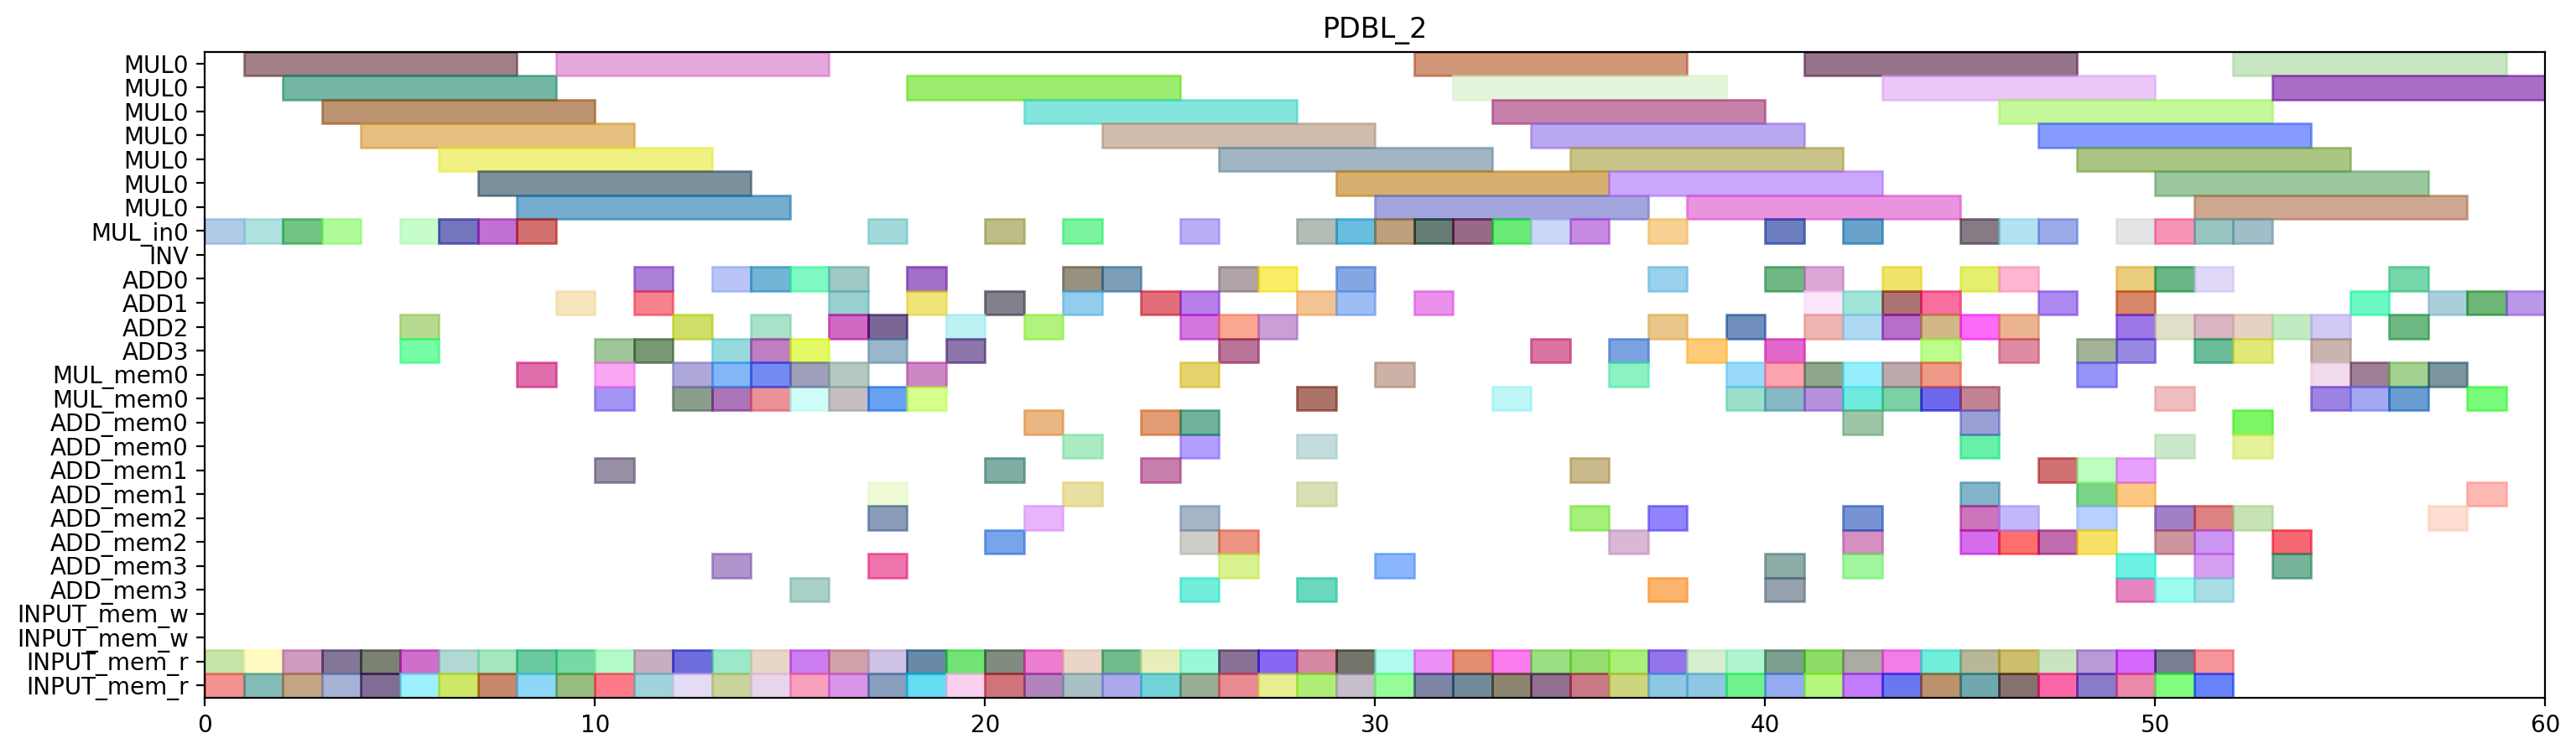

This figure's Python source:
from pyschedule import Scenario, solvers, plotters, alt


def solve():
	horizon = 142
	S = Scenario("PDBL_2", horizon=horizon)

	# resource
	MUL = S.Resources('MUL', num=1, size=7)
	MUL_in = S.Resources('MUL_in', num=1)
	INV = S.Resource('INV')
	ADD = S.Resources('ADD', num=4, periods=range(1, horizon))
	MUL_mem = S.Resources('MUL_mem', num=1, size=2)
	ADD_mem = S.Resources('ADD_mem', num=4, size=2)
	INPUT_mem_w = S.Resource('INPUT_mem_w', size=2)
	INPUT_mem_r = S.Resource('INPUT_mem_r', size=2)

	# result of previous scheduling
	t5_t1_t0_in = S.Task('t5_t1_t0_in', length=1, delay_cost=1)
	S += t5_t1_t0_in >= 0
	t5_t1_t0_in += MUL_in[0]

	t5_t1_t0_mem0 = S.Task('t5_t1_t0_mem0', length=1, delay_cost=1)
	S += t5_t1_t0_mem0 >= 0
	t5_t1_t0_mem0 += INPUT_mem_r

	t5_t1_t0_mem1 = S.Task('t5_t1_t0_mem1', length=1, delay_cost=1)
	S += t5_t1_t0_mem1 >= 0
	t5_t1_t0_mem1 += INPUT_mem_r

	t5_t0_t1_in = S.Task('t5_t0_t1_in', length=1, delay_cost=1)
	S += t5_t0_t1_in >= 1
	t5_t0_t1_in += MUL_in[0]

	t5_t0_t1_mem0 = S.Task('t5_t0_t1_mem0', length=1, delay_cost=1)
	S += t5_t0_t1_mem0 >= 1
	t5_t0_t1_mem0 += INPUT_mem_r

	t5_t0_t1_mem1 = S.Task('t5_t0_t1_mem1', length=1, delay_cost=1)
	S += t5_t0_t1_mem1 >= 1
	t5_t0_t1_mem1 += INPUT_mem_r

	t5_t1_t0 = S.Task('t5_t1_t0', length=7, delay_cost=1)
	S += t5_t1_t0 >= 1
	t5_t1_t0 += MUL[0]

	t1_t3_t0_in = S.Task('t1_t3_t0_in', length=1, delay_cost=1)
	S += t1_t3_t0_in >= 2
	t1_t3_t0_in += MUL_in[0]

	t1_t3_t0_mem0 = S.Task('t1_t3_t0_mem0', length=1, delay_cost=1)
	S += t1_t3_t0_mem0 >= 2
	t1_t3_t0_mem0 += INPUT_mem_r

	t1_t3_t0_mem1 = S.Task('t1_t3_t0_mem1', length=1, delay_cost=1)
	S += t1_t3_t0_mem1 >= 2
	t1_t3_t0_mem1 += INPUT_mem_r

	t5_t0_t1 = S.Task('t5_t0_t1', length=7, delay_cost=1)
	S += t5_t0_t1 >= 2
	t5_t0_t1 += MUL[0]

	t0_t3_t1_in = S.Task('t0_t3_t1_in', length=1, delay_cost=1)
	S += t0_t3_t1_in >= 3
	t0_t3_t1_in += MUL_in[0]

	t0_t3_t1_mem0 = S.Task('t0_t3_t1_mem0', length=1, delay_cost=1)
	S += t0_t3_t1_mem0 >= 3
	t0_t3_t1_mem0 += INPUT_mem_r

	t0_t3_t1_mem1 = S.Task('t0_t3_t1_mem1', length=1, delay_cost=1)
	S += t0_t3_t1_mem1 >= 3
	t0_t3_t1_mem1 += INPUT_mem_r

	t1_t3_t0 = S.Task('t1_t3_t0', length=7, delay_cost=1)
	S += t1_t3_t0 >= 3
	t1_t3_t0 += MUL[0]

	t0_a1__y1_0_mem0 = S.Task('t0_a1__y1_0_mem0', length=1, delay_cost=1)
	S += t0_a1__y1_0_mem0 >= 4
	t0_a1__y1_0_mem0 += INPUT_mem_r

	t0_t3_t1 = S.Task('t0_t3_t1', length=7, delay_cost=1)
	S += t0_t3_t1 >= 4
	t0_t3_t1 += MUL[0]

	t1_a1__y1_0_mem0 = S.Task('t1_a1__y1_0_mem0', length=1, delay_cost=1)
	S += t1_a1__y1_0_mem0 >= 4
	t1_a1__y1_0_mem0 += INPUT_mem_r

	t0_a1__y1_0 = S.Task('t0_a1__y1_0', length=1, delay_cost=1)
	S += t0_a1__y1_0 >= 5
	t0_a1__y1_0 += ADD[3]

	t0_t3_t0_in = S.Task('t0_t3_t0_in', length=1, delay_cost=1)
	S += t0_t3_t0_in >= 5
	t0_t3_t0_in += MUL_in[0]

	t0_t3_t0_mem0 = S.Task('t0_t3_t0_mem0', length=1, delay_cost=1)
	S += t0_t3_t0_mem0 >= 5
	t0_t3_t0_mem0 += INPUT_mem_r

	t0_t3_t0_mem1 = S.Task('t0_t3_t0_mem1', length=1, delay_cost=1)
	S += t0_t3_t0_mem1 >= 5
	t0_t3_t0_mem1 += INPUT_mem_r

	t1_a1__y1_0 = S.Task('t1_a1__y1_0', length=1, delay_cost=1)
	S += t1_a1__y1_0 >= 5
	t1_a1__y1_0 += ADD[2]

	t0_t3_t0 = S.Task('t0_t3_t0', length=7, delay_cost=1)
	S += t0_t3_t0 >= 6
	t0_t3_t0 += MUL[0]

	t5_t1_t1_in = S.Task('t5_t1_t1_in', length=1, delay_cost=1)
	S += t5_t1_t1_in >= 6
	t5_t1_t1_in += MUL_in[0]

	t5_t1_t1_mem0 = S.Task('t5_t1_t1_mem0', length=1, delay_cost=1)
	S += t5_t1_t1_mem0 >= 6
	t5_t1_t1_mem0 += INPUT_mem_r

	t5_t1_t1_mem1 = S.Task('t5_t1_t1_mem1', length=1, delay_cost=1)
	S += t5_t1_t1_mem1 >= 6
	t5_t1_t1_mem1 += INPUT_mem_r

	t1_t3_t1_in = S.Task('t1_t3_t1_in', length=1, delay_cost=1)
	S += t1_t3_t1_in >= 7
	t1_t3_t1_in += MUL_in[0]

	t1_t3_t1_mem0 = S.Task('t1_t3_t1_mem0', length=1, delay_cost=1)
	S += t1_t3_t1_mem0 >= 7
	t1_t3_t1_mem0 += INPUT_mem_r

	t1_t3_t1_mem1 = S.Task('t1_t3_t1_mem1', length=1, delay_cost=1)
	S += t1_t3_t1_mem1 >= 7
	t1_t3_t1_mem1 += INPUT_mem_r

	t5_t1_t1 = S.Task('t5_t1_t1', length=7, delay_cost=1)
	S += t5_t1_t1 >= 7
	t5_t1_t1 += MUL[0]

	t1_t3_t1 = S.Task('t1_t3_t1', length=7, delay_cost=1)
	S += t1_t3_t1 >= 8
	t1_t3_t1 += MUL[0]

	t5_t0_t0_in = S.Task('t5_t0_t0_in', length=1, delay_cost=1)
	S += t5_t0_t0_in >= 8
	t5_t0_t0_in += MUL_in[0]

	t5_t0_t0_mem0 = S.Task('t5_t0_t0_mem0', length=1, delay_cost=1)
	S += t5_t0_t0_mem0 >= 8
	t5_t0_t0_mem0 += INPUT_mem_r

	t5_t0_t0_mem1 = S.Task('t5_t0_t0_mem1', length=1, delay_cost=1)
	S += t5_t0_t0_mem1 >= 8
	t5_t0_t0_mem1 += INPUT_mem_r

	t5_t0_t0 = S.Task('t5_t0_t0', length=7, delay_cost=1)
	S += t5_t0_t0 >= 9
	t5_t0_t0 += MUL[0]

	t5_t20_mem0 = S.Task('t5_t20_mem0', length=1, delay_cost=1)
	S += t5_t20_mem0 >= 9
	t5_t20_mem0 += INPUT_mem_r

	t5_t20_mem1 = S.Task('t5_t20_mem1', length=1, delay_cost=1)
	S += t5_t20_mem1 >= 9
	t5_t20_mem1 += INPUT_mem_r

	t5_t1_t2_mem0 = S.Task('t5_t1_t2_mem0', length=1, delay_cost=1)
	S += t5_t1_t2_mem0 >= 10
	t5_t1_t2_mem0 += INPUT_mem_r

	t5_t1_t2_mem1 = S.Task('t5_t1_t2_mem1', length=1, delay_cost=1)
	S += t5_t1_t2_mem1 >= 10
	t5_t1_t2_mem1 += INPUT_mem_r

	t5_t20 = S.Task('t5_t20', length=1, delay_cost=1)
	S += t5_t20 >= 10
	t5_t20 += ADD[3]

	t5_t0_t3_mem0 = S.Task('t5_t0_t3_mem0', length=1, delay_cost=1)
	S += t5_t0_t3_mem0 >= 11
	t5_t0_t3_mem0 += INPUT_mem_r

	t5_t0_t3_mem1 = S.Task('t5_t0_t3_mem1', length=1, delay_cost=1)
	S += t5_t0_t3_mem1 >= 11
	t5_t0_t3_mem1 += INPUT_mem_r

	t5_t1_t2 = S.Task('t5_t1_t2', length=1, delay_cost=1)
	S += t5_t1_t2 >= 11
	t5_t1_t2 += ADD[0]

	t0_t10_mem0 = S.Task('t0_t10_mem0', length=1, delay_cost=1)
	S += t0_t10_mem0 >= 12
	t0_t10_mem0 += INPUT_mem_r

	t0_t10_mem1 = S.Task('t0_t10_mem1', length=1, delay_cost=1)
	S += t0_t10_mem1 >= 12
	t0_t10_mem1 += INPUT_mem_r

	t5_t0_t3 = S.Task('t5_t0_t3', length=1, delay_cost=1)
	S += t5_t0_t3 >= 12
	t5_t0_t3 += ADD[2]

	t0_t10 = S.Task('t0_t10', length=1, delay_cost=1)
	S += t0_t10 >= 13
	t0_t10 += ADD[0]

	t1_t01_mem0 = S.Task('t1_t01_mem0', length=1, delay_cost=1)
	S += t1_t01_mem0 >= 13
	t1_t01_mem0 += INPUT_mem_r

	t1_t01_mem1 = S.Task('t1_t01_mem1', length=1, delay_cost=1)
	S += t1_t01_mem1 >= 13
	t1_t01_mem1 += INPUT_mem_r

	t1_t01 = S.Task('t1_t01', length=1, delay_cost=1)
	S += t1_t01 >= 14
	t1_t01 += ADD[0]

	t2_t21_mem0 = S.Task('t2_t21_mem0', length=1, delay_cost=1)
	S += t2_t21_mem0 >= 14
	t2_t21_mem0 += INPUT_mem_r

	t2_t21_mem1 = S.Task('t2_t21_mem1', length=1, delay_cost=1)
	S += t2_t21_mem1 >= 14
	t2_t21_mem1 += INPUT_mem_r

	t2_t1_t2_mem0 = S.Task('t2_t1_t2_mem0', length=1, delay_cost=1)
	S += t2_t1_t2_mem0 >= 15
	t2_t1_t2_mem0 += INPUT_mem_r

	t2_t1_t2_mem1 = S.Task('t2_t1_t2_mem1', length=1, delay_cost=1)
	S += t2_t1_t2_mem1 >= 15
	t2_t1_t2_mem1 += INPUT_mem_r

	t2_t21 = S.Task('t2_t21', length=1, delay_cost=1)
	S += t2_t21 >= 15
	t2_t21 += ADD[0]

	t2_t1_t2 = S.Task('t2_t1_t2', length=1, delay_cost=1)
	S += t2_t1_t2 >= 16
	t2_t1_t2 += ADD[2]

	t5_t0_t2_mem0 = S.Task('t5_t0_t2_mem0', length=1, delay_cost=1)
	S += t5_t0_t2_mem0 >= 16
	t5_t0_t2_mem0 += INPUT_mem_r

	t5_t0_t2_mem1 = S.Task('t5_t0_t2_mem1', length=1, delay_cost=1)
	S += t5_t0_t2_mem1 >= 16
	t5_t0_t2_mem1 += INPUT_mem_r

	t0_t3_t3_mem0 = S.Task('t0_t3_t3_mem0', length=1, delay_cost=1)
	S += t0_t3_t3_mem0 >= 17
	t0_t3_t3_mem0 += INPUT_mem_r

	t0_t3_t3_mem1 = S.Task('t0_t3_t3_mem1', length=1, delay_cost=1)
	S += t0_t3_t3_mem1 >= 17
	t0_t3_t3_mem1 += INPUT_mem_r

	t5_t0_t2 = S.Task('t5_t0_t2', length=1, delay_cost=1)
	S += t5_t0_t2 >= 17
	t5_t0_t2 += ADD[3]

	t0_t3_t3 = S.Task('t0_t3_t3', length=1, delay_cost=1)
	S += t0_t3_t3 >= 18
	t0_t3_t3 += ADD[0]

	t1_t3_t3_mem0 = S.Task('t1_t3_t3_mem0', length=1, delay_cost=1)
	S += t1_t3_t3_mem0 >= 18
	t1_t3_t3_mem0 += INPUT_mem_r

	t1_t3_t3_mem1 = S.Task('t1_t3_t3_mem1', length=1, delay_cost=1)
	S += t1_t3_t3_mem1 >= 18
	t1_t3_t3_mem1 += INPUT_mem_r

	t1_t3_t2_mem0 = S.Task('t1_t3_t2_mem0', length=1, delay_cost=1)
	S += t1_t3_t2_mem0 >= 19
	t1_t3_t2_mem0 += INPUT_mem_r

	t1_t3_t2_mem1 = S.Task('t1_t3_t2_mem1', length=1, delay_cost=1)
	S += t1_t3_t2_mem1 >= 19
	t1_t3_t2_mem1 += INPUT_mem_r

	t1_t3_t3 = S.Task('t1_t3_t3', length=1, delay_cost=1)
	S += t1_t3_t3 >= 19
	t1_t3_t3 += ADD[2]

	t0_t11_mem0 = S.Task('t0_t11_mem0', length=1, delay_cost=1)
	S += t0_t11_mem0 >= 20
	t0_t11_mem0 += INPUT_mem_r

	t0_t11_mem1 = S.Task('t0_t11_mem1', length=1, delay_cost=1)
	S += t0_t11_mem1 >= 20
	t0_t11_mem1 += INPUT_mem_r

	t1_t3_t2 = S.Task('t1_t3_t2', length=1, delay_cost=1)
	S += t1_t3_t2 >= 20
	t1_t3_t2 += ADD[1]

	t0_t11 = S.Task('t0_t11', length=1, delay_cost=1)
	S += t0_t11 >= 21
	t0_t11 += ADD[2]

	t0_t3_t2_mem0 = S.Task('t0_t3_t2_mem0', length=1, delay_cost=1)
	S += t0_t3_t2_mem0 >= 21
	t0_t3_t2_mem0 += INPUT_mem_r

	t0_t3_t2_mem1 = S.Task('t0_t3_t2_mem1', length=1, delay_cost=1)
	S += t0_t3_t2_mem1 >= 21
	t0_t3_t2_mem1 += INPUT_mem_r

	t0_t3_t2 = S.Task('t0_t3_t2', length=1, delay_cost=1)
	S += t0_t3_t2 >= 22
	t0_t3_t2 += ADD[1]

	t1_t10_mem0 = S.Task('t1_t10_mem0', length=1, delay_cost=1)
	S += t1_t10_mem0 >= 22
	t1_t10_mem0 += INPUT_mem_r

	t1_t10_mem1 = S.Task('t1_t10_mem1', length=1, delay_cost=1)
	S += t1_t10_mem1 >= 22
	t1_t10_mem1 += INPUT_mem_r

	t1_t10 = S.Task('t1_t10', length=1, delay_cost=1)
	S += t1_t10 >= 23
	t1_t10 += ADD[0]

	t2_t20_mem0 = S.Task('t2_t20_mem0', length=1, delay_cost=1)
	S += t2_t20_mem0 >= 23
	t2_t20_mem0 += INPUT_mem_r

	t2_t20_mem1 = S.Task('t2_t20_mem1', length=1, delay_cost=1)
	S += t2_t20_mem1 >= 23
	t2_t20_mem1 += INPUT_mem_r

	t1_t11_mem0 = S.Task('t1_t11_mem0', length=1, delay_cost=1)
	S += t1_t11_mem0 >= 24
	t1_t11_mem0 += INPUT_mem_r

	t1_t11_mem1 = S.Task('t1_t11_mem1', length=1, delay_cost=1)
	S += t1_t11_mem1 >= 24
	t1_t11_mem1 += INPUT_mem_r

	t2_t20 = S.Task('t2_t20', length=1, delay_cost=1)
	S += t2_t20 >= 24
	t2_t20 += ADD[1]

	t1_t11 = S.Task('t1_t11', length=1, delay_cost=1)
	S += t1_t11 >= 25
	t1_t11 += ADD[2]

	t5_t21_mem0 = S.Task('t5_t21_mem0', length=1, delay_cost=1)
	S += t5_t21_mem0 >= 25
	t5_t21_mem0 += INPUT_mem_r

	t5_t21_mem1 = S.Task('t5_t21_mem1', length=1, delay_cost=1)
	S += t5_t21_mem1 >= 25
	t5_t21_mem1 += INPUT_mem_r

	t2_t0_t2_mem0 = S.Task('t2_t0_t2_mem0', length=1, delay_cost=1)
	S += t2_t0_t2_mem0 >= 26
	t2_t0_t2_mem0 += INPUT_mem_r

	t2_t0_t2_mem1 = S.Task('t2_t0_t2_mem1', length=1, delay_cost=1)
	S += t2_t0_t2_mem1 >= 26
	t2_t0_t2_mem1 += INPUT_mem_r

	t5_t21 = S.Task('t5_t21', length=1, delay_cost=1)
	S += t5_t21 >= 26
	t5_t21 += ADD[2]

	t2_t0_t2 = S.Task('t2_t0_t2', length=1, delay_cost=1)
	S += t2_t0_t2 >= 27
	t2_t0_t2 += ADD[2]

	t5_t1_t3_mem0 = S.Task('t5_t1_t3_mem0', length=1, delay_cost=1)
	S += t5_t1_t3_mem0 >= 27
	t5_t1_t3_mem0 += INPUT_mem_r

	t5_t1_t3_mem1 = S.Task('t5_t1_t3_mem1', length=1, delay_cost=1)
	S += t5_t1_t3_mem1 >= 27
	t5_t1_t3_mem1 += INPUT_mem_r

	t0_t01_mem0 = S.Task('t0_t01_mem0', length=1, delay_cost=1)
	S += t0_t01_mem0 >= 28
	t0_t01_mem0 += INPUT_mem_r

	t0_t01_mem1 = S.Task('t0_t01_mem1', length=1, delay_cost=1)
	S += t0_t01_mem1 >= 28
	t0_t01_mem1 += INPUT_mem_r

	t5_t1_t3 = S.Task('t5_t1_t3', length=1, delay_cost=1)
	S += t5_t1_t3 >= 28
	t5_t1_t3 += ADD[1]

	t0_t01 = S.Task('t0_t01', length=1, delay_cost=1)
	S += t0_t01 >= 29
	t0_t01 += ADD[1]

	t7_t3_t0_in = S.Task('t7_t3_t0_in', length=1, delay_cost=1)
	S += t7_t3_t0_in >= 29
	t7_t3_t0_in += MUL_in[0]

	t7_t3_t0_mem0 = S.Task('t7_t3_t0_mem0', length=1, delay_cost=1)
	S += t7_t3_t0_mem0 >= 29
	t7_t3_t0_mem0 += INPUT_mem_r

	t7_t3_t0_mem1 = S.Task('t7_t3_t0_mem1', length=1, delay_cost=1)
	S += t7_t3_t0_mem1 >= 29
	t7_t3_t0_mem1 += INPUT_mem_r

	t10_t1_t0_in = S.Task('t10_t1_t0_in', length=1, delay_cost=1)
	S += t10_t1_t0_in >= 30
	t10_t1_t0_in += MUL_in[0]

	t10_t1_t0_mem0 = S.Task('t10_t1_t0_mem0', length=1, delay_cost=1)
	S += t10_t1_t0_mem0 >= 30
	t10_t1_t0_mem0 += INPUT_mem_r

	t10_t1_t0_mem1 = S.Task('t10_t1_t0_mem1', length=1, delay_cost=1)
	S += t10_t1_t0_mem1 >= 30
	t10_t1_t0_mem1 += INPUT_mem_r

	t7_t3_t0 = S.Task('t7_t3_t0', length=7, delay_cost=1)
	S += t7_t3_t0 >= 30
	t7_t3_t0 += MUL[0]

	t10_t0_t0_in = S.Task('t10_t0_t0_in', length=1, delay_cost=1)
	S += t10_t0_t0_in >= 31
	t10_t0_t0_in += MUL_in[0]

	t10_t0_t0_mem0 = S.Task('t10_t0_t0_mem0', length=1, delay_cost=1)
	S += t10_t0_t0_mem0 >= 31
	t10_t0_t0_mem0 += INPUT_mem_r

	t10_t0_t0_mem1 = S.Task('t10_t0_t0_mem1', length=1, delay_cost=1)
	S += t10_t0_t0_mem1 >= 31
	t10_t0_t0_mem1 += INPUT_mem_r

	t10_t1_t0 = S.Task('t10_t1_t0', length=7, delay_cost=1)
	S += t10_t1_t0 >= 31
	t10_t1_t0 += MUL[0]

	t10_t0_t0 = S.Task('t10_t0_t0', length=7, delay_cost=1)
	S += t10_t0_t0 >= 32
	t10_t0_t0 += MUL[0]

	t10_t0_t1_in = S.Task('t10_t0_t1_in', length=1, delay_cost=1)
	S += t10_t0_t1_in >= 32
	t10_t0_t1_in += MUL_in[0]

	t10_t0_t1_mem0 = S.Task('t10_t0_t1_mem0', length=1, delay_cost=1)
	S += t10_t0_t1_mem0 >= 32
	t10_t0_t1_mem0 += INPUT_mem_r

	t10_t0_t1_mem1 = S.Task('t10_t0_t1_mem1', length=1, delay_cost=1)
	S += t10_t0_t1_mem1 >= 32
	t10_t0_t1_mem1 += INPUT_mem_r

	t10_t0_t1 = S.Task('t10_t0_t1', length=7, delay_cost=1)
	S += t10_t0_t1 >= 33
	t10_t0_t1 += MUL[0]

	t7_t3_t1_in = S.Task('t7_t3_t1_in', length=1, delay_cost=1)
	S += t7_t3_t1_in >= 33
	t7_t3_t1_in += MUL_in[0]

	t7_t3_t1_mem0 = S.Task('t7_t3_t1_mem0', length=1, delay_cost=1)
	S += t7_t3_t1_mem0 >= 33
	t7_t3_t1_mem0 += INPUT_mem_r

	t7_t3_t1_mem1 = S.Task('t7_t3_t1_mem1', length=1, delay_cost=1)
	S += t7_t3_t1_mem1 >= 33
	t7_t3_t1_mem1 += INPUT_mem_r

	t10_t1_t1_in = S.Task('t10_t1_t1_in', length=1, delay_cost=1)
	S += t10_t1_t1_in >= 34
	t10_t1_t1_in += MUL_in[0]

	t10_t1_t1_mem0 = S.Task('t10_t1_t1_mem0', length=1, delay_cost=1)
	S += t10_t1_t1_mem0 >= 34
	t10_t1_t1_mem0 += INPUT_mem_r

	t10_t1_t1_mem1 = S.Task('t10_t1_t1_mem1', length=1, delay_cost=1)
	S += t10_t1_t1_mem1 >= 34
	t10_t1_t1_mem1 += INPUT_mem_r

	t7_t3_t1 = S.Task('t7_t3_t1', length=7, delay_cost=1)
	S += t7_t3_t1 >= 34
	t7_t3_t1 += MUL[0]

	t10_t0_t2_mem0 = S.Task('t10_t0_t2_mem0', length=1, delay_cost=1)
	S += t10_t0_t2_mem0 >= 35
	t10_t0_t2_mem0 += INPUT_mem_r

	t10_t0_t2_mem1 = S.Task('t10_t0_t2_mem1', length=1, delay_cost=1)
	S += t10_t0_t2_mem1 >= 35
	t10_t0_t2_mem1 += INPUT_mem_r

	t10_t1_t1 = S.Task('t10_t1_t1', length=7, delay_cost=1)
	S += t10_t1_t1 >= 35
	t10_t1_t1 += MUL[0]

	t10_t0_t2 = S.Task('t10_t0_t2', length=1, delay_cost=1)
	S += t10_t0_t2 >= 36
	t10_t0_t2 += ADD[3]

	t5_t30_mem0 = S.Task('t5_t30_mem0', length=1, delay_cost=1)
	S += t5_t30_mem0 >= 36
	t5_t30_mem0 += INPUT_mem_r

	t5_t30_mem1 = S.Task('t5_t30_mem1', length=1, delay_cost=1)
	S += t5_t30_mem1 >= 36
	t5_t30_mem1 += INPUT_mem_r

	t5_t30 = S.Task('t5_t30', length=1, delay_cost=1)
	S += t5_t30 >= 37
	t5_t30 += ADD[2]

	t7_t11_mem0 = S.Task('t7_t11_mem0', length=1, delay_cost=1)
	S += t7_t11_mem0 >= 37
	t7_t11_mem0 += INPUT_mem_r

	t7_t11_mem1 = S.Task('t7_t11_mem1', length=1, delay_cost=1)
	S += t7_t11_mem1 >= 37
	t7_t11_mem1 += INPUT_mem_r

	t10_t21_mem0 = S.Task('t10_t21_mem0', length=1, delay_cost=1)
	S += t10_t21_mem0 >= 38
	t10_t21_mem0 += INPUT_mem_r

	t10_t21_mem1 = S.Task('t10_t21_mem1', length=1, delay_cost=1)
	S += t10_t21_mem1 >= 38
	t10_t21_mem1 += INPUT_mem_r

	t7_t11 = S.Task('t7_t11', length=1, delay_cost=1)
	S += t7_t11 >= 38
	t7_t11 += ADD[3]

	t10_t21 = S.Task('t10_t21', length=1, delay_cost=1)
	S += t10_t21 >= 39
	t10_t21 += ADD[2]

	t7_t01_mem0 = S.Task('t7_t01_mem0', length=1, delay_cost=1)
	S += t7_t01_mem0 >= 39
	t7_t01_mem0 += INPUT_mem_r

	t7_t01_mem1 = S.Task('t7_t01_mem1', length=1, delay_cost=1)
	S += t7_t01_mem1 >= 39
	t7_t01_mem1 += INPUT_mem_r

	t10_t30_mem0 = S.Task('t10_t30_mem0', length=1, delay_cost=1)
	S += t10_t30_mem0 >= 40
	t10_t30_mem0 += INPUT_mem_r

	t10_t30_mem1 = S.Task('t10_t30_mem1', length=1, delay_cost=1)
	S += t10_t30_mem1 >= 40
	t10_t30_mem1 += INPUT_mem_r

	t7_t01 = S.Task('t7_t01', length=1, delay_cost=1)
	S += t7_t01 >= 40
	t7_t01 += ADD[3]

	t10_t0_t3_mem0 = S.Task('t10_t0_t3_mem0', length=1, delay_cost=1)
	S += t10_t0_t3_mem0 >= 41
	t10_t0_t3_mem0 += INPUT_mem_r

	t10_t0_t3_mem1 = S.Task('t10_t0_t3_mem1', length=1, delay_cost=1)
	S += t10_t0_t3_mem1 >= 41
	t10_t0_t3_mem1 += INPUT_mem_r

	t10_t30 = S.Task('t10_t30', length=1, delay_cost=1)
	S += t10_t30 >= 41
	t10_t30 += ADD[1]

	t10_t0_t3 = S.Task('t10_t0_t3', length=1, delay_cost=1)
	S += t10_t0_t3 >= 42
	t10_t0_t3 += ADD[2]

	t10_t1_t2_mem0 = S.Task('t10_t1_t2_mem0', length=1, delay_cost=1)
	S += t10_t1_t2_mem0 >= 42
	t10_t1_t2_mem0 += INPUT_mem_r

	t10_t1_t2_mem1 = S.Task('t10_t1_t2_mem1', length=1, delay_cost=1)
	S += t10_t1_t2_mem1 >= 42
	t10_t1_t2_mem1 += INPUT_mem_r

	t10_t1_t2 = S.Task('t10_t1_t2', length=1, delay_cost=1)
	S += t10_t1_t2 >= 43
	t10_t1_t2 += ADD[2]

	t7_t3_t2_mem0 = S.Task('t7_t3_t2_mem0', length=1, delay_cost=1)
	S += t7_t3_t2_mem0 >= 43
	t7_t3_t2_mem0 += INPUT_mem_r

	t7_t3_t2_mem1 = S.Task('t7_t3_t2_mem1', length=1, delay_cost=1)
	S += t7_t3_t2_mem1 >= 43
	t7_t3_t2_mem1 += INPUT_mem_r

	t10_t20_mem0 = S.Task('t10_t20_mem0', length=1, delay_cost=1)
	S += t10_t20_mem0 >= 44
	t10_t20_mem0 += INPUT_mem_r

	t10_t20_mem1 = S.Task('t10_t20_mem1', length=1, delay_cost=1)
	S += t10_t20_mem1 >= 44
	t10_t20_mem1 += INPUT_mem_r

	t7_t3_t2 = S.Task('t7_t3_t2', length=1, delay_cost=1)
	S += t7_t3_t2 >= 44
	t7_t3_t2 += ADD[1]

	t10_t20 = S.Task('t10_t20', length=1, delay_cost=1)
	S += t10_t20 >= 45
	t10_t20 += ADD[0]

	t5_t31_mem0 = S.Task('t5_t31_mem0', length=1, delay_cost=1)
	S += t5_t31_mem0 >= 45
	t5_t31_mem0 += INPUT_mem_r

	t5_t31_mem1 = S.Task('t5_t31_mem1', length=1, delay_cost=1)
	S += t5_t31_mem1 >= 45
	t5_t31_mem1 += INPUT_mem_r

	t10_t31_mem0 = S.Task('t10_t31_mem0', length=1, delay_cost=1)
	S += t10_t31_mem0 >= 46
	t10_t31_mem0 += INPUT_mem_r

	t10_t31_mem1 = S.Task('t10_t31_mem1', length=1, delay_cost=1)
	S += t10_t31_mem1 >= 46
	t10_t31_mem1 += INPUT_mem_r

	t5_t31 = S.Task('t5_t31', length=1, delay_cost=1)
	S += t5_t31 >= 46
	t5_t31 += ADD[2]

	t10_t31 = S.Task('t10_t31', length=1, delay_cost=1)
	S += t10_t31 >= 47
	t10_t31 += ADD[1]

	t7_t3_t3_mem0 = S.Task('t7_t3_t3_mem0', length=1, delay_cost=1)
	S += t7_t3_t3_mem0 >= 47
	t7_t3_t3_mem0 += INPUT_mem_r

	t7_t3_t3_mem1 = S.Task('t7_t3_t3_mem1', length=1, delay_cost=1)
	S += t7_t3_t3_mem1 >= 47
	t7_t3_t3_mem1 += INPUT_mem_r

	t7_t10_mem0 = S.Task('t7_t10_mem0', length=1, delay_cost=1)
	S += t7_t10_mem0 >= 48
	t7_t10_mem0 += INPUT_mem_r

	t7_t10_mem1 = S.Task('t7_t10_mem1', length=1, delay_cost=1)
	S += t7_t10_mem1 >= 48
	t7_t10_mem1 += INPUT_mem_r

	t7_t3_t3 = S.Task('t7_t3_t3', length=1, delay_cost=1)
	S += t7_t3_t3 >= 48
	t7_t3_t3 += ADD[3]

	t10_t1_t3_mem0 = S.Task('t10_t1_t3_mem0', length=1, delay_cost=1)
	S += t10_t1_t3_mem0 >= 49
	t10_t1_t3_mem0 += INPUT_mem_r

	t10_t1_t3_mem1 = S.Task('t10_t1_t3_mem1', length=1, delay_cost=1)
	S += t10_t1_t3_mem1 >= 49
	t10_t1_t3_mem1 += INPUT_mem_r

	t7_t10 = S.Task('t7_t10', length=1, delay_cost=1)
	S += t7_t10 >= 49
	t7_t10 += ADD[1]

	t10_t1_t3 = S.Task('t10_t1_t3', length=1, delay_cost=1)
	S += t10_t1_t3 >= 50
	t10_t1_t3 += ADD[2]

	t7_a1__y1_0_mem0 = S.Task('t7_a1__y1_0_mem0', length=1, delay_cost=1)
	S += t7_a1__y1_0_mem0 >= 50
	t7_a1__y1_0_mem0 += INPUT_mem_r

	t7_a1__y1_0 = S.Task('t7_a1__y1_0', length=1, delay_cost=1)
	S += t7_a1__y1_0 >= 51
	t7_a1__y1_0 += ADD[2]


	# new tasks
	t0_a1__y1_1 = S.Task('t0_a1__y1_1', length=1, delay_cost=1)
	t0_a1__y1_1 += alt(ADD)

	t0_a1__y1_1_mem0 = S.Task('t0_a1__y1_1_mem0', length=1, delay_cost=1)
	t0_a1__y1_1_mem0 += ADD_mem[3]
	S += 5 < t0_a1__y1_1_mem0
	S += t0_a1__y1_1_mem0 <= t0_a1__y1_1

	t0_a1__y1_1_mem1 = S.Task('t0_a1__y1_1_mem1', length=1, delay_cost=1)
	t0_a1__y1_1_mem1 += INPUT_mem_r
	S += t0_a1__y1_1_mem1 <= t0_a1__y1_1

	t0_t2_t1_in = S.Task('t0_t2_t1_in', length=1, delay_cost=1)
	t0_t2_t1_in += alt(MUL_in)
	t0_t2_t1 = S.Task('t0_t2_t1', length=7, delay_cost=1)
	t0_t2_t1 += alt(MUL)
	S += t0_t2_t1>=t0_t2_t1_in

	t0_t2_t1_mem0 = S.Task('t0_t2_t1_mem0', length=1, delay_cost=1)
	t0_t2_t1_mem0 += ADD_mem[1]
	S += 29 < t0_t2_t1_mem0
	S += t0_t2_t1_mem0 <= t0_t2_t1

	t0_t2_t1_mem1 = S.Task('t0_t2_t1_mem1', length=1, delay_cost=1)
	t0_t2_t1_mem1 += ADD_mem[2]
	S += 21 < t0_t2_t1_mem1
	S += t0_t2_t1_mem1 <= t0_t2_t1

	t0_t2_t3 = S.Task('t0_t2_t3', length=1, delay_cost=1)
	t0_t2_t3 += alt(ADD)

	t0_t2_t3_mem0 = S.Task('t0_t2_t3_mem0', length=1, delay_cost=1)
	t0_t2_t3_mem0 += ADD_mem[0]
	S += 13 < t0_t2_t3_mem0
	S += t0_t2_t3_mem0 <= t0_t2_t3

	t0_t2_t3_mem1 = S.Task('t0_t2_t3_mem1', length=1, delay_cost=1)
	t0_t2_t3_mem1 += ADD_mem[2]
	S += 21 < t0_t2_t3_mem1
	S += t0_t2_t3_mem1 <= t0_t2_t3

	t0_t3_t4_in = S.Task('t0_t3_t4_in', length=1, delay_cost=1)
	t0_t3_t4_in += alt(MUL_in)
	t0_t3_t4 = S.Task('t0_t3_t4', length=7, delay_cost=1)
	t0_t3_t4 += alt(MUL)
	S += t0_t3_t4>=t0_t3_t4_in

	t0_t3_t4_mem0 = S.Task('t0_t3_t4_mem0', length=1, delay_cost=1)
	t0_t3_t4_mem0 += ADD_mem[1]
	S += 22 < t0_t3_t4_mem0
	S += t0_t3_t4_mem0 <= t0_t3_t4

	t0_t3_t4_mem1 = S.Task('t0_t3_t4_mem1', length=1, delay_cost=1)
	t0_t3_t4_mem1 += ADD_mem[0]
	S += 18 < t0_t3_t4_mem1
	S += t0_t3_t4_mem1 <= t0_t3_t4

	t0_t3_s00 = S.Task('t0_t3_s00', length=1, delay_cost=1)
	t0_t3_s00 += alt(ADD)

	t0_t3_s00_mem0 = S.Task('t0_t3_s00_mem0', length=1, delay_cost=1)
	t0_t3_s00_mem0 += MUL_mem[0]
	S += 10 < t0_t3_s00_mem0
	S += t0_t3_s00_mem0 <= t0_t3_s00

	t0_t3_t5 = S.Task('t0_t3_t5', length=1, delay_cost=1)
	t0_t3_t5 += alt(ADD)

	t0_t3_t5_mem0 = S.Task('t0_t3_t5_mem0', length=1, delay_cost=1)
	t0_t3_t5_mem0 += MUL_mem[0]
	S += 12 < t0_t3_t5_mem0
	S += t0_t3_t5_mem0 <= t0_t3_t5

	t0_t3_t5_mem1 = S.Task('t0_t3_t5_mem1', length=1, delay_cost=1)
	t0_t3_t5_mem1 += MUL_mem[0]
	S += 10 < t0_t3_t5_mem1
	S += t0_t3_t5_mem1 <= t0_t3_t5

	t1_a1__y1_1 = S.Task('t1_a1__y1_1', length=1, delay_cost=1)
	t1_a1__y1_1 += alt(ADD)

	t1_a1__y1_1_mem0 = S.Task('t1_a1__y1_1_mem0', length=1, delay_cost=1)
	t1_a1__y1_1_mem0 += ADD_mem[2]
	S += 5 < t1_a1__y1_1_mem0
	S += t1_a1__y1_1_mem0 <= t1_a1__y1_1

	t1_a1__y1_1_mem1 = S.Task('t1_a1__y1_1_mem1', length=1, delay_cost=1)
	t1_a1__y1_1_mem1 += INPUT_mem_r
	S += t1_a1__y1_1_mem1 <= t1_a1__y1_1

	t1_t2_t1_in = S.Task('t1_t2_t1_in', length=1, delay_cost=1)
	t1_t2_t1_in += alt(MUL_in)
	t1_t2_t1 = S.Task('t1_t2_t1', length=7, delay_cost=1)
	t1_t2_t1 += alt(MUL)
	S += t1_t2_t1>=t1_t2_t1_in

	t1_t2_t1_mem0 = S.Task('t1_t2_t1_mem0', length=1, delay_cost=1)
	t1_t2_t1_mem0 += ADD_mem[0]
	S += 14 < t1_t2_t1_mem0
	S += t1_t2_t1_mem0 <= t1_t2_t1

	t1_t2_t1_mem1 = S.Task('t1_t2_t1_mem1', length=1, delay_cost=1)
	t1_t2_t1_mem1 += ADD_mem[2]
	S += 25 < t1_t2_t1_mem1
	S += t1_t2_t1_mem1 <= t1_t2_t1

	t1_t2_t3 = S.Task('t1_t2_t3', length=1, delay_cost=1)
	t1_t2_t3 += alt(ADD)

	t1_t2_t3_mem0 = S.Task('t1_t2_t3_mem0', length=1, delay_cost=1)
	t1_t2_t3_mem0 += ADD_mem[0]
	S += 23 < t1_t2_t3_mem0
	S += t1_t2_t3_mem0 <= t1_t2_t3

	t1_t2_t3_mem1 = S.Task('t1_t2_t3_mem1', length=1, delay_cost=1)
	t1_t2_t3_mem1 += ADD_mem[2]
	S += 25 < t1_t2_t3_mem1
	S += t1_t2_t3_mem1 <= t1_t2_t3

	t1_t3_t4_in = S.Task('t1_t3_t4_in', length=1, delay_cost=1)
	t1_t3_t4_in += alt(MUL_in)
	t1_t3_t4 = S.Task('t1_t3_t4', length=7, delay_cost=1)
	t1_t3_t4 += alt(MUL)
	S += t1_t3_t4>=t1_t3_t4_in

	t1_t3_t4_mem0 = S.Task('t1_t3_t4_mem0', length=1, delay_cost=1)
	t1_t3_t4_mem0 += ADD_mem[1]
	S += 20 < t1_t3_t4_mem0
	S += t1_t3_t4_mem0 <= t1_t3_t4

	t1_t3_t4_mem1 = S.Task('t1_t3_t4_mem1', length=1, delay_cost=1)
	t1_t3_t4_mem1 += ADD_mem[2]
	S += 19 < t1_t3_t4_mem1
	S += t1_t3_t4_mem1 <= t1_t3_t4

	t1_t3_s00 = S.Task('t1_t3_s00', length=1, delay_cost=1)
	t1_t3_s00 += alt(ADD)

	t1_t3_s00_mem0 = S.Task('t1_t3_s00_mem0', length=1, delay_cost=1)
	t1_t3_s00_mem0 += MUL_mem[0]
	S += 14 < t1_t3_s00_mem0
	S += t1_t3_s00_mem0 <= t1_t3_s00

	t1_t3_t5 = S.Task('t1_t3_t5', length=1, delay_cost=1)
	t1_t3_t5 += alt(ADD)

	t1_t3_t5_mem0 = S.Task('t1_t3_t5_mem0', length=1, delay_cost=1)
	t1_t3_t5_mem0 += MUL_mem[0]
	S += 9 < t1_t3_t5_mem0
	S += t1_t3_t5_mem0 <= t1_t3_t5

	t1_t3_t5_mem1 = S.Task('t1_t3_t5_mem1', length=1, delay_cost=1)
	t1_t3_t5_mem1 += MUL_mem[0]
	S += 14 < t1_t3_t5_mem1
	S += t1_t3_t5_mem1 <= t1_t3_t5

	t2_t4_t2 = S.Task('t2_t4_t2', length=1, delay_cost=1)
	t2_t4_t2 += alt(ADD)

	t2_t4_t2_mem0 = S.Task('t2_t4_t2_mem0', length=1, delay_cost=1)
	t2_t4_t2_mem0 += ADD_mem[1]
	S += 24 < t2_t4_t2_mem0
	S += t2_t4_t2_mem0 <= t2_t4_t2

	t2_t4_t2_mem1 = S.Task('t2_t4_t2_mem1', length=1, delay_cost=1)
	t2_t4_t2_mem1 += ADD_mem[0]
	S += 15 < t2_t4_t2_mem1
	S += t2_t4_t2_mem1 <= t2_t4_t2

	t5_t0_t4_in = S.Task('t5_t0_t4_in', length=1, delay_cost=1)
	t5_t0_t4_in += alt(MUL_in)
	t5_t0_t4 = S.Task('t5_t0_t4', length=7, delay_cost=1)
	t5_t0_t4 += alt(MUL)
	S += t5_t0_t4>=t5_t0_t4_in

	t5_t0_t4_mem0 = S.Task('t5_t0_t4_mem0', length=1, delay_cost=1)
	t5_t0_t4_mem0 += ADD_mem[3]
	S += 17 < t5_t0_t4_mem0
	S += t5_t0_t4_mem0 <= t5_t0_t4

	t5_t0_t4_mem1 = S.Task('t5_t0_t4_mem1', length=1, delay_cost=1)
	t5_t0_t4_mem1 += ADD_mem[2]
	S += 12 < t5_t0_t4_mem1
	S += t5_t0_t4_mem1 <= t5_t0_t4

	t5_t0_s00 = S.Task('t5_t0_s00', length=1, delay_cost=1)
	t5_t0_s00 += alt(ADD)

	t5_t0_s00_mem0 = S.Task('t5_t0_s00_mem0', length=1, delay_cost=1)
	t5_t0_s00_mem0 += MUL_mem[0]
	S += 8 < t5_t0_s00_mem0
	S += t5_t0_s00_mem0 <= t5_t0_s00

	t5_t0_t5 = S.Task('t5_t0_t5', length=1, delay_cost=1)
	t5_t0_t5 += alt(ADD)

	t5_t0_t5_mem0 = S.Task('t5_t0_t5_mem0', length=1, delay_cost=1)
	t5_t0_t5_mem0 += MUL_mem[0]
	S += 15 < t5_t0_t5_mem0
	S += t5_t0_t5_mem0 <= t5_t0_t5

	t5_t0_t5_mem1 = S.Task('t5_t0_t5_mem1', length=1, delay_cost=1)
	t5_t0_t5_mem1 += MUL_mem[0]
	S += 8 < t5_t0_t5_mem1
	S += t5_t0_t5_mem1 <= t5_t0_t5

	t5_t1_t4_in = S.Task('t5_t1_t4_in', length=1, delay_cost=1)
	t5_t1_t4_in += alt(MUL_in)
	t5_t1_t4 = S.Task('t5_t1_t4', length=7, delay_cost=1)
	t5_t1_t4 += alt(MUL)
	S += t5_t1_t4>=t5_t1_t4_in

	t5_t1_t4_mem0 = S.Task('t5_t1_t4_mem0', length=1, delay_cost=1)
	t5_t1_t4_mem0 += ADD_mem[0]
	S += 11 < t5_t1_t4_mem0
	S += t5_t1_t4_mem0 <= t5_t1_t4

	t5_t1_t4_mem1 = S.Task('t5_t1_t4_mem1', length=1, delay_cost=1)
	t5_t1_t4_mem1 += ADD_mem[1]
	S += 28 < t5_t1_t4_mem1
	S += t5_t1_t4_mem1 <= t5_t1_t4

	t5_t1_s00 = S.Task('t5_t1_s00', length=1, delay_cost=1)
	t5_t1_s00 += alt(ADD)

	t5_t1_s00_mem0 = S.Task('t5_t1_s00_mem0', length=1, delay_cost=1)
	t5_t1_s00_mem0 += MUL_mem[0]
	S += 13 < t5_t1_s00_mem0
	S += t5_t1_s00_mem0 <= t5_t1_s00

	t5_t1_t5 = S.Task('t5_t1_t5', length=1, delay_cost=1)
	t5_t1_t5 += alt(ADD)

	t5_t1_t5_mem0 = S.Task('t5_t1_t5_mem0', length=1, delay_cost=1)
	t5_t1_t5_mem0 += MUL_mem[0]
	S += 7 < t5_t1_t5_mem0
	S += t5_t1_t5_mem0 <= t5_t1_t5

	t5_t1_t5_mem1 = S.Task('t5_t1_t5_mem1', length=1, delay_cost=1)
	t5_t1_t5_mem1 += MUL_mem[0]
	S += 13 < t5_t1_t5_mem1
	S += t5_t1_t5_mem1 <= t5_t1_t5

	t5_t4_t0_in = S.Task('t5_t4_t0_in', length=1, delay_cost=1)
	t5_t4_t0_in += alt(MUL_in)
	t5_t4_t0 = S.Task('t5_t4_t0', length=7, delay_cost=1)
	t5_t4_t0 += alt(MUL)
	S += t5_t4_t0>=t5_t4_t0_in

	t5_t4_t0_mem0 = S.Task('t5_t4_t0_mem0', length=1, delay_cost=1)
	t5_t4_t0_mem0 += ADD_mem[3]
	S += 10 < t5_t4_t0_mem0
	S += t5_t4_t0_mem0 <= t5_t4_t0

	t5_t4_t0_mem1 = S.Task('t5_t4_t0_mem1', length=1, delay_cost=1)
	t5_t4_t0_mem1 += ADD_mem[2]
	S += 37 < t5_t4_t0_mem1
	S += t5_t4_t0_mem1 <= t5_t4_t0

	t5_t4_t1_in = S.Task('t5_t4_t1_in', length=1, delay_cost=1)
	t5_t4_t1_in += alt(MUL_in)
	t5_t4_t1 = S.Task('t5_t4_t1', length=7, delay_cost=1)
	t5_t4_t1 += alt(MUL)
	S += t5_t4_t1>=t5_t4_t1_in

	t5_t4_t1_mem0 = S.Task('t5_t4_t1_mem0', length=1, delay_cost=1)
	t5_t4_t1_mem0 += ADD_mem[2]
	S += 26 < t5_t4_t1_mem0
	S += t5_t4_t1_mem0 <= t5_t4_t1

	t5_t4_t1_mem1 = S.Task('t5_t4_t1_mem1', length=1, delay_cost=1)
	t5_t4_t1_mem1 += ADD_mem[2]
	S += 46 < t5_t4_t1_mem1
	S += t5_t4_t1_mem1 <= t5_t4_t1

	t5_t4_t2 = S.Task('t5_t4_t2', length=1, delay_cost=1)
	t5_t4_t2 += alt(ADD)

	t5_t4_t2_mem0 = S.Task('t5_t4_t2_mem0', length=1, delay_cost=1)
	t5_t4_t2_mem0 += ADD_mem[3]
	S += 10 < t5_t4_t2_mem0
	S += t5_t4_t2_mem0 <= t5_t4_t2

	t5_t4_t2_mem1 = S.Task('t5_t4_t2_mem1', length=1, delay_cost=1)
	t5_t4_t2_mem1 += ADD_mem[2]
	S += 26 < t5_t4_t2_mem1
	S += t5_t4_t2_mem1 <= t5_t4_t2

	t5_t4_t3 = S.Task('t5_t4_t3', length=1, delay_cost=1)
	t5_t4_t3 += alt(ADD)

	t5_t4_t3_mem0 = S.Task('t5_t4_t3_mem0', length=1, delay_cost=1)
	t5_t4_t3_mem0 += ADD_mem[2]
	S += 37 < t5_t4_t3_mem0
	S += t5_t4_t3_mem0 <= t5_t4_t3

	t5_t4_t3_mem1 = S.Task('t5_t4_t3_mem1', length=1, delay_cost=1)
	t5_t4_t3_mem1 += ADD_mem[2]
	S += 46 < t5_t4_t3_mem1
	S += t5_t4_t3_mem1 <= t5_t4_t3

	t7_a1__y1_1 = S.Task('t7_a1__y1_1', length=1, delay_cost=1)
	t7_a1__y1_1 += alt(ADD)

	t7_a1__y1_1_mem0 = S.Task('t7_a1__y1_1_mem0', length=1, delay_cost=1)
	t7_a1__y1_1_mem0 += ADD_mem[2]
	S += 51 < t7_a1__y1_1_mem0
	S += t7_a1__y1_1_mem0 <= t7_a1__y1_1

	t7_a1__y1_1_mem1 = S.Task('t7_a1__y1_1_mem1', length=1, delay_cost=1)
	t7_a1__y1_1_mem1 += INPUT_mem_r
	S += t7_a1__y1_1_mem1 <= t7_a1__y1_1

	t7_t2_t1_in = S.Task('t7_t2_t1_in', length=1, delay_cost=1)
	t7_t2_t1_in += alt(MUL_in)
	t7_t2_t1 = S.Task('t7_t2_t1', length=7, delay_cost=1)
	t7_t2_t1 += alt(MUL)
	S += t7_t2_t1>=t7_t2_t1_in

	t7_t2_t1_mem0 = S.Task('t7_t2_t1_mem0', length=1, delay_cost=1)
	t7_t2_t1_mem0 += ADD_mem[3]
	S += 40 < t7_t2_t1_mem0
	S += t7_t2_t1_mem0 <= t7_t2_t1

	t7_t2_t1_mem1 = S.Task('t7_t2_t1_mem1', length=1, delay_cost=1)
	t7_t2_t1_mem1 += ADD_mem[3]
	S += 38 < t7_t2_t1_mem1
	S += t7_t2_t1_mem1 <= t7_t2_t1

	t7_t2_t3 = S.Task('t7_t2_t3', length=1, delay_cost=1)
	t7_t2_t3 += alt(ADD)

	t7_t2_t3_mem0 = S.Task('t7_t2_t3_mem0', length=1, delay_cost=1)
	t7_t2_t3_mem0 += ADD_mem[1]
	S += 49 < t7_t2_t3_mem0
	S += t7_t2_t3_mem0 <= t7_t2_t3

	t7_t2_t3_mem1 = S.Task('t7_t2_t3_mem1', length=1, delay_cost=1)
	t7_t2_t3_mem1 += ADD_mem[3]
	S += 38 < t7_t2_t3_mem1
	S += t7_t2_t3_mem1 <= t7_t2_t3

	t7_t3_t4_in = S.Task('t7_t3_t4_in', length=1, delay_cost=1)
	t7_t3_t4_in += alt(MUL_in)
	t7_t3_t4 = S.Task('t7_t3_t4', length=7, delay_cost=1)
	t7_t3_t4 += alt(MUL)
	S += t7_t3_t4>=t7_t3_t4_in

	t7_t3_t4_mem0 = S.Task('t7_t3_t4_mem0', length=1, delay_cost=1)
	t7_t3_t4_mem0 += ADD_mem[1]
	S += 44 < t7_t3_t4_mem0
	S += t7_t3_t4_mem0 <= t7_t3_t4

	t7_t3_t4_mem1 = S.Task('t7_t3_t4_mem1', length=1, delay_cost=1)
	t7_t3_t4_mem1 += ADD_mem[3]
	S += 48 < t7_t3_t4_mem1
	S += t7_t3_t4_mem1 <= t7_t3_t4

	t7_t3_s00 = S.Task('t7_t3_s00', length=1, delay_cost=1)
	t7_t3_s00 += alt(ADD)

	t7_t3_s00_mem0 = S.Task('t7_t3_s00_mem0', length=1, delay_cost=1)
	t7_t3_s00_mem0 += MUL_mem[0]
	S += 40 < t7_t3_s00_mem0
	S += t7_t3_s00_mem0 <= t7_t3_s00

	t7_t3_t5 = S.Task('t7_t3_t5', length=1, delay_cost=1)
	t7_t3_t5 += alt(ADD)

	t7_t3_t5_mem0 = S.Task('t7_t3_t5_mem0', length=1, delay_cost=1)
	t7_t3_t5_mem0 += MUL_mem[0]
	S += 36 < t7_t3_t5_mem0
	S += t7_t3_t5_mem0 <= t7_t3_t5

	t7_t3_t5_mem1 = S.Task('t7_t3_t5_mem1', length=1, delay_cost=1)
	t7_t3_t5_mem1 += MUL_mem[0]
	S += 40 < t7_t3_t5_mem1
	S += t7_t3_t5_mem1 <= t7_t3_t5

	t10_t0_t4_in = S.Task('t10_t0_t4_in', length=1, delay_cost=1)
	t10_t0_t4_in += alt(MUL_in)
	t10_t0_t4 = S.Task('t10_t0_t4', length=7, delay_cost=1)
	t10_t0_t4 += alt(MUL)
	S += t10_t0_t4>=t10_t0_t4_in

	t10_t0_t4_mem0 = S.Task('t10_t0_t4_mem0', length=1, delay_cost=1)
	t10_t0_t4_mem0 += ADD_mem[3]
	S += 36 < t10_t0_t4_mem0
	S += t10_t0_t4_mem0 <= t10_t0_t4

	t10_t0_t4_mem1 = S.Task('t10_t0_t4_mem1', length=1, delay_cost=1)
	t10_t0_t4_mem1 += ADD_mem[2]
	S += 42 < t10_t0_t4_mem1
	S += t10_t0_t4_mem1 <= t10_t0_t4

	t10_t0_s00 = S.Task('t10_t0_s00', length=1, delay_cost=1)
	t10_t0_s00 += alt(ADD)

	t10_t0_s00_mem0 = S.Task('t10_t0_s00_mem0', length=1, delay_cost=1)
	t10_t0_s00_mem0 += MUL_mem[0]
	S += 39 < t10_t0_s00_mem0
	S += t10_t0_s00_mem0 <= t10_t0_s00

	t10_t0_t5 = S.Task('t10_t0_t5', length=1, delay_cost=1)
	t10_t0_t5 += alt(ADD)

	t10_t0_t5_mem0 = S.Task('t10_t0_t5_mem0', length=1, delay_cost=1)
	t10_t0_t5_mem0 += MUL_mem[0]
	S += 38 < t10_t0_t5_mem0
	S += t10_t0_t5_mem0 <= t10_t0_t5

	t10_t0_t5_mem1 = S.Task('t10_t0_t5_mem1', length=1, delay_cost=1)
	t10_t0_t5_mem1 += MUL_mem[0]
	S += 39 < t10_t0_t5_mem1
	S += t10_t0_t5_mem1 <= t10_t0_t5

	t10_t1_t4_in = S.Task('t10_t1_t4_in', length=1, delay_cost=1)
	t10_t1_t4_in += alt(MUL_in)
	t10_t1_t4 = S.Task('t10_t1_t4', length=7, delay_cost=1)
	t10_t1_t4 += alt(MUL)
	S += t10_t1_t4>=t10_t1_t4_in

	t10_t1_t4_mem0 = S.Task('t10_t1_t4_mem0', length=1, delay_cost=1)
	t10_t1_t4_mem0 += ADD_mem[2]
	S += 43 < t10_t1_t4_mem0
	S += t10_t1_t4_mem0 <= t10_t1_t4

	t10_t1_t4_mem1 = S.Task('t10_t1_t4_mem1', length=1, delay_cost=1)
	t10_t1_t4_mem1 += ADD_mem[2]
	S += 50 < t10_t1_t4_mem1
	S += t10_t1_t4_mem1 <= t10_t1_t4

	t10_t1_s00 = S.Task('t10_t1_s00', length=1, delay_cost=1)
	t10_t1_s00 += alt(ADD)

	t10_t1_s00_mem0 = S.Task('t10_t1_s00_mem0', length=1, delay_cost=1)
	t10_t1_s00_mem0 += MUL_mem[0]
	S += 41 < t10_t1_s00_mem0
	S += t10_t1_s00_mem0 <= t10_t1_s00

	t10_t1_t5 = S.Task('t10_t1_t5', length=1, delay_cost=1)
	t10_t1_t5 += alt(ADD)

	t10_t1_t5_mem0 = S.Task('t10_t1_t5_mem0', length=1, delay_cost=1)
	t10_t1_t5_mem0 += MUL_mem[0]
	S += 37 < t10_t1_t5_mem0
	S += t10_t1_t5_mem0 <= t10_t1_t5

	t10_t1_t5_mem1 = S.Task('t10_t1_t5_mem1', length=1, delay_cost=1)
	t10_t1_t5_mem1 += MUL_mem[0]
	S += 41 < t10_t1_t5_mem1
	S += t10_t1_t5_mem1 <= t10_t1_t5

	t10_t4_t0_in = S.Task('t10_t4_t0_in', length=1, delay_cost=1)
	t10_t4_t0_in += alt(MUL_in)
	t10_t4_t0 = S.Task('t10_t4_t0', length=7, delay_cost=1)
	t10_t4_t0 += alt(MUL)
	S += t10_t4_t0>=t10_t4_t0_in

	t10_t4_t0_mem0 = S.Task('t10_t4_t0_mem0', length=1, delay_cost=1)
	t10_t4_t0_mem0 += ADD_mem[0]
	S += 45 < t10_t4_t0_mem0
	S += t10_t4_t0_mem0 <= t10_t4_t0

	t10_t4_t0_mem1 = S.Task('t10_t4_t0_mem1', length=1, delay_cost=1)
	t10_t4_t0_mem1 += ADD_mem[1]
	S += 41 < t10_t4_t0_mem1
	S += t10_t4_t0_mem1 <= t10_t4_t0

	t10_t4_t1_in = S.Task('t10_t4_t1_in', length=1, delay_cost=1)
	t10_t4_t1_in += alt(MUL_in)
	t10_t4_t1 = S.Task('t10_t4_t1', length=7, delay_cost=1)
	t10_t4_t1 += alt(MUL)
	S += t10_t4_t1>=t10_t4_t1_in

	t10_t4_t1_mem0 = S.Task('t10_t4_t1_mem0', length=1, delay_cost=1)
	t10_t4_t1_mem0 += ADD_mem[2]
	S += 39 < t10_t4_t1_mem0
	S += t10_t4_t1_mem0 <= t10_t4_t1

	t10_t4_t1_mem1 = S.Task('t10_t4_t1_mem1', length=1, delay_cost=1)
	t10_t4_t1_mem1 += ADD_mem[1]
	S += 47 < t10_t4_t1_mem1
	S += t10_t4_t1_mem1 <= t10_t4_t1

	t10_t4_t2 = S.Task('t10_t4_t2', length=1, delay_cost=1)
	t10_t4_t2 += alt(ADD)

	t10_t4_t2_mem0 = S.Task('t10_t4_t2_mem0', length=1, delay_cost=1)
	t10_t4_t2_mem0 += ADD_mem[0]
	S += 45 < t10_t4_t2_mem0
	S += t10_t4_t2_mem0 <= t10_t4_t2

	t10_t4_t2_mem1 = S.Task('t10_t4_t2_mem1', length=1, delay_cost=1)
	t10_t4_t2_mem1 += ADD_mem[2]
	S += 39 < t10_t4_t2_mem1
	S += t10_t4_t2_mem1 <= t10_t4_t2

	t10_t4_t3 = S.Task('t10_t4_t3', length=1, delay_cost=1)
	t10_t4_t3 += alt(ADD)

	t10_t4_t3_mem0 = S.Task('t10_t4_t3_mem0', length=1, delay_cost=1)
	t10_t4_t3_mem0 += ADD_mem[1]
	S += 41 < t10_t4_t3_mem0
	S += t10_t4_t3_mem0 <= t10_t4_t3

	t10_t4_t3_mem1 = S.Task('t10_t4_t3_mem1', length=1, delay_cost=1)
	t10_t4_t3_mem1 += ADD_mem[1]
	S += 47 < t10_t4_t3_mem1
	S += t10_t4_t3_mem1 <= t10_t4_t3

	t0_a1__y1_2 = S.Task('t0_a1__y1_2', length=1, delay_cost=1)
	t0_a1__y1_2 += alt(ADD)

	t0_a1__y1_2_mem0 = S.Task('t0_a1__y1_2_mem0', length=1, delay_cost=1)
	t0_a1__y1_2_mem0 += alt(ADD_mem)
	S += (t0_a1__y1_1*ADD[0]) < t0_a1__y1_2_mem0*ADD_mem[0]
	S += (t0_a1__y1_1*ADD[1]) < t0_a1__y1_2_mem0*ADD_mem[1]
	S += (t0_a1__y1_1*ADD[2]) < t0_a1__y1_2_mem0*ADD_mem[2]
	S += (t0_a1__y1_1*ADD[3]) < t0_a1__y1_2_mem0*ADD_mem[3]
	S += t0_a1__y1_2_mem0 <= t0_a1__y1_2

	t0_t2_s00 = S.Task('t0_t2_s00', length=1, delay_cost=1)
	t0_t2_s00 += alt(ADD)

	t0_t2_s00_mem0 = S.Task('t0_t2_s00_mem0', length=1, delay_cost=1)
	t0_t2_s00_mem0 += alt(MUL_mem)
	S += (t0_t2_t1*MUL[0]) < t0_t2_s00_mem0*MUL_mem[0]
	S += t0_t2_s00_mem0 <= t0_t2_s00

	t0_t3_s01 = S.Task('t0_t3_s01', length=1, delay_cost=1)
	t0_t3_s01 += alt(ADD)

	t0_t3_s01_mem0 = S.Task('t0_t3_s01_mem0', length=1, delay_cost=1)
	t0_t3_s01_mem0 += alt(ADD_mem)
	S += (t0_t3_s00*ADD[0]) < t0_t3_s01_mem0*ADD_mem[0]
	S += (t0_t3_s00*ADD[1]) < t0_t3_s01_mem0*ADD_mem[1]
	S += (t0_t3_s00*ADD[2]) < t0_t3_s01_mem0*ADD_mem[2]
	S += (t0_t3_s00*ADD[3]) < t0_t3_s01_mem0*ADD_mem[3]
	S += t0_t3_s01_mem0 <= t0_t3_s01

	t0_t3_s01_mem1 = S.Task('t0_t3_s01_mem1', length=1, delay_cost=1)
	t0_t3_s01_mem1 += MUL_mem[0]
	S += 10 < t0_t3_s01_mem1
	S += t0_t3_s01_mem1 <= t0_t3_s01

	t0_t31 = S.Task('t0_t31', length=1, delay_cost=1)
	t0_t31 += alt(ADD)

	t0_t31_mem0 = S.Task('t0_t31_mem0', length=1, delay_cost=1)
	t0_t31_mem0 += alt(MUL_mem)
	S += (t0_t3_t4*MUL[0]) < t0_t31_mem0*MUL_mem[0]
	S += t0_t31_mem0 <= t0_t31

	t0_t31_mem1 = S.Task('t0_t31_mem1', length=1, delay_cost=1)
	t0_t31_mem1 += alt(ADD_mem)
	S += (t0_t3_t5*ADD[0]) < t0_t31_mem1*ADD_mem[0]
	S += (t0_t3_t5*ADD[1]) < t0_t31_mem1*ADD_mem[1]
	S += (t0_t3_t5*ADD[2]) < t0_t31_mem1*ADD_mem[2]
	S += (t0_t3_t5*ADD[3]) < t0_t31_mem1*ADD_mem[3]
	S += t0_t31_mem1 <= t0_t31

	t1_a1__y1_2 = S.Task('t1_a1__y1_2', length=1, delay_cost=1)
	t1_a1__y1_2 += alt(ADD)

	t1_a1__y1_2_mem0 = S.Task('t1_a1__y1_2_mem0', length=1, delay_cost=1)
	t1_a1__y1_2_mem0 += alt(ADD_mem)
	S += (t1_a1__y1_1*ADD[0]) < t1_a1__y1_2_mem0*ADD_mem[0]
	S += (t1_a1__y1_1*ADD[1]) < t1_a1__y1_2_mem0*ADD_mem[1]
	S += (t1_a1__y1_1*ADD[2]) < t1_a1__y1_2_mem0*ADD_mem[2]
	S += (t1_a1__y1_1*ADD[3]) < t1_a1__y1_2_mem0*ADD_mem[3]
	S += t1_a1__y1_2_mem0 <= t1_a1__y1_2

	t1_t2_s00 = S.Task('t1_t2_s00', length=1, delay_cost=1)
	t1_t2_s00 += alt(ADD)

	t1_t2_s00_mem0 = S.Task('t1_t2_s00_mem0', length=1, delay_cost=1)
	t1_t2_s00_mem0 += alt(MUL_mem)
	S += (t1_t2_t1*MUL[0]) < t1_t2_s00_mem0*MUL_mem[0]
	S += t1_t2_s00_mem0 <= t1_t2_s00

	t1_t3_s01 = S.Task('t1_t3_s01', length=1, delay_cost=1)
	t1_t3_s01 += alt(ADD)

	t1_t3_s01_mem0 = S.Task('t1_t3_s01_mem0', length=1, delay_cost=1)
	t1_t3_s01_mem0 += alt(ADD_mem)
	S += (t1_t3_s00*ADD[0]) < t1_t3_s01_mem0*ADD_mem[0]
	S += (t1_t3_s00*ADD[1]) < t1_t3_s01_mem0*ADD_mem[1]
	S += (t1_t3_s00*ADD[2]) < t1_t3_s01_mem0*ADD_mem[2]
	S += (t1_t3_s00*ADD[3]) < t1_t3_s01_mem0*ADD_mem[3]
	S += t1_t3_s01_mem0 <= t1_t3_s01

	t1_t3_s01_mem1 = S.Task('t1_t3_s01_mem1', length=1, delay_cost=1)
	t1_t3_s01_mem1 += MUL_mem[0]
	S += 14 < t1_t3_s01_mem1
	S += t1_t3_s01_mem1 <= t1_t3_s01

	t1_t31 = S.Task('t1_t31', length=1, delay_cost=1)
	t1_t31 += alt(ADD)

	t1_t31_mem0 = S.Task('t1_t31_mem0', length=1, delay_cost=1)
	t1_t31_mem0 += alt(MUL_mem)
	S += (t1_t3_t4*MUL[0]) < t1_t31_mem0*MUL_mem[0]
	S += t1_t31_mem0 <= t1_t31

	t1_t31_mem1 = S.Task('t1_t31_mem1', length=1, delay_cost=1)
	t1_t31_mem1 += alt(ADD_mem)
	S += (t1_t3_t5*ADD[0]) < t1_t31_mem1*ADD_mem[0]
	S += (t1_t3_t5*ADD[1]) < t1_t31_mem1*ADD_mem[1]
	S += (t1_t3_t5*ADD[2]) < t1_t31_mem1*ADD_mem[2]
	S += (t1_t3_t5*ADD[3]) < t1_t31_mem1*ADD_mem[3]
	S += t1_t31_mem1 <= t1_t31

	t5_t0_s01 = S.Task('t5_t0_s01', length=1, delay_cost=1)
	t5_t0_s01 += alt(ADD)

	t5_t0_s01_mem0 = S.Task('t5_t0_s01_mem0', length=1, delay_cost=1)
	t5_t0_s01_mem0 += alt(ADD_mem)
	S += (t5_t0_s00*ADD[0]) < t5_t0_s01_mem0*ADD_mem[0]
	S += (t5_t0_s00*ADD[1]) < t5_t0_s01_mem0*ADD_mem[1]
	S += (t5_t0_s00*ADD[2]) < t5_t0_s01_mem0*ADD_mem[2]
	S += (t5_t0_s00*ADD[3]) < t5_t0_s01_mem0*ADD_mem[3]
	S += t5_t0_s01_mem0 <= t5_t0_s01

	t5_t0_s01_mem1 = S.Task('t5_t0_s01_mem1', length=1, delay_cost=1)
	t5_t0_s01_mem1 += MUL_mem[0]
	S += 8 < t5_t0_s01_mem1
	S += t5_t0_s01_mem1 <= t5_t0_s01

	t5_t01 = S.Task('t5_t01', length=1, delay_cost=1)
	t5_t01 += alt(ADD)

	t5_t01_mem0 = S.Task('t5_t01_mem0', length=1, delay_cost=1)
	t5_t01_mem0 += alt(MUL_mem)
	S += (t5_t0_t4*MUL[0]) < t5_t01_mem0*MUL_mem[0]
	S += t5_t01_mem0 <= t5_t01

	t5_t01_mem1 = S.Task('t5_t01_mem1', length=1, delay_cost=1)
	t5_t01_mem1 += alt(ADD_mem)
	S += (t5_t0_t5*ADD[0]) < t5_t01_mem1*ADD_mem[0]
	S += (t5_t0_t5*ADD[1]) < t5_t01_mem1*ADD_mem[1]
	S += (t5_t0_t5*ADD[2]) < t5_t01_mem1*ADD_mem[2]
	S += (t5_t0_t5*ADD[3]) < t5_t01_mem1*ADD_mem[3]
	S += t5_t01_mem1 <= t5_t01

	t5_t1_s01 = S.Task('t5_t1_s01', length=1, delay_cost=1)
	t5_t1_s01 += alt(ADD)

	t5_t1_s01_mem0 = S.Task('t5_t1_s01_mem0', length=1, delay_cost=1)
	t5_t1_s01_mem0 += alt(ADD_mem)
	S += (t5_t1_s00*ADD[0]) < t5_t1_s01_mem0*ADD_mem[0]
	S += (t5_t1_s00*ADD[1]) < t5_t1_s01_mem0*ADD_mem[1]
	S += (t5_t1_s00*ADD[2]) < t5_t1_s01_mem0*ADD_mem[2]
	S += (t5_t1_s00*ADD[3]) < t5_t1_s01_mem0*ADD_mem[3]
	S += t5_t1_s01_mem0 <= t5_t1_s01

	t5_t1_s01_mem1 = S.Task('t5_t1_s01_mem1', length=1, delay_cost=1)
	t5_t1_s01_mem1 += MUL_mem[0]
	S += 13 < t5_t1_s01_mem1
	S += t5_t1_s01_mem1 <= t5_t1_s01

	t5_t11 = S.Task('t5_t11', length=1, delay_cost=1)
	t5_t11 += alt(ADD)

	t5_t11_mem0 = S.Task('t5_t11_mem0', length=1, delay_cost=1)
	t5_t11_mem0 += alt(MUL_mem)
	S += (t5_t1_t4*MUL[0]) < t5_t11_mem0*MUL_mem[0]
	S += t5_t11_mem0 <= t5_t11

	t5_t11_mem1 = S.Task('t5_t11_mem1', length=1, delay_cost=1)
	t5_t11_mem1 += alt(ADD_mem)
	S += (t5_t1_t5*ADD[0]) < t5_t11_mem1*ADD_mem[0]
	S += (t5_t1_t5*ADD[1]) < t5_t11_mem1*ADD_mem[1]
	S += (t5_t1_t5*ADD[2]) < t5_t11_mem1*ADD_mem[2]
	S += (t5_t1_t5*ADD[3]) < t5_t11_mem1*ADD_mem[3]
	S += t5_t11_mem1 <= t5_t11

	t5_t4_t4_in = S.Task('t5_t4_t4_in', length=1, delay_cost=1)
	t5_t4_t4_in += alt(MUL_in)
	t5_t4_t4 = S.Task('t5_t4_t4', length=7, delay_cost=1)
	t5_t4_t4 += alt(MUL)
	S += t5_t4_t4>=t5_t4_t4_in

	t5_t4_t4_mem0 = S.Task('t5_t4_t4_mem0', length=1, delay_cost=1)
	t5_t4_t4_mem0 += alt(ADD_mem)
	S += (t5_t4_t2*ADD[0]) < t5_t4_t4_mem0*ADD_mem[0]
	S += (t5_t4_t2*ADD[1]) < t5_t4_t4_mem0*ADD_mem[1]
	S += (t5_t4_t2*ADD[2]) < t5_t4_t4_mem0*ADD_mem[2]
	S += (t5_t4_t2*ADD[3]) < t5_t4_t4_mem0*ADD_mem[3]
	S += t5_t4_t4_mem0 <= t5_t4_t4

	t5_t4_t4_mem1 = S.Task('t5_t4_t4_mem1', length=1, delay_cost=1)
	t5_t4_t4_mem1 += alt(ADD_mem)
	S += (t5_t4_t3*ADD[0]) < t5_t4_t4_mem1*ADD_mem[0]
	S += (t5_t4_t3*ADD[1]) < t5_t4_t4_mem1*ADD_mem[1]
	S += (t5_t4_t3*ADD[2]) < t5_t4_t4_mem1*ADD_mem[2]
	S += (t5_t4_t3*ADD[3]) < t5_t4_t4_mem1*ADD_mem[3]
	S += t5_t4_t4_mem1 <= t5_t4_t4

	t5_t4_s00 = S.Task('t5_t4_s00', length=1, delay_cost=1)
	t5_t4_s00 += alt(ADD)

	t5_t4_s00_mem0 = S.Task('t5_t4_s00_mem0', length=1, delay_cost=1)
	t5_t4_s00_mem0 += alt(MUL_mem)
	S += (t5_t4_t1*MUL[0]) < t5_t4_s00_mem0*MUL_mem[0]
	S += t5_t4_s00_mem0 <= t5_t4_s00

	t5_t4_t5 = S.Task('t5_t4_t5', length=1, delay_cost=1)
	t5_t4_t5 += alt(ADD)

	t5_t4_t5_mem0 = S.Task('t5_t4_t5_mem0', length=1, delay_cost=1)
	t5_t4_t5_mem0 += alt(MUL_mem)
	S += (t5_t4_t0*MUL[0]) < t5_t4_t5_mem0*MUL_mem[0]
	S += t5_t4_t5_mem0 <= t5_t4_t5

	t5_t4_t5_mem1 = S.Task('t5_t4_t5_mem1', length=1, delay_cost=1)
	t5_t4_t5_mem1 += alt(MUL_mem)
	S += (t5_t4_t1*MUL[0]) < t5_t4_t5_mem1*MUL_mem[0]
	S += t5_t4_t5_mem1 <= t5_t4_t5

	t7_a1__y1_2 = S.Task('t7_a1__y1_2', length=1, delay_cost=1)
	t7_a1__y1_2 += alt(ADD)

	t7_a1__y1_2_mem0 = S.Task('t7_a1__y1_2_mem0', length=1, delay_cost=1)
	t7_a1__y1_2_mem0 += alt(ADD_mem)
	S += (t7_a1__y1_1*ADD[0]) < t7_a1__y1_2_mem0*ADD_mem[0]
	S += (t7_a1__y1_1*ADD[1]) < t7_a1__y1_2_mem0*ADD_mem[1]
	S += (t7_a1__y1_1*ADD[2]) < t7_a1__y1_2_mem0*ADD_mem[2]
	S += (t7_a1__y1_1*ADD[3]) < t7_a1__y1_2_mem0*ADD_mem[3]
	S += t7_a1__y1_2_mem0 <= t7_a1__y1_2

	t7_t2_s00 = S.Task('t7_t2_s00', length=1, delay_cost=1)
	t7_t2_s00 += alt(ADD)

	t7_t2_s00_mem0 = S.Task('t7_t2_s00_mem0', length=1, delay_cost=1)
	t7_t2_s00_mem0 += alt(MUL_mem)
	S += (t7_t2_t1*MUL[0]) < t7_t2_s00_mem0*MUL_mem[0]
	S += t7_t2_s00_mem0 <= t7_t2_s00

	t7_t3_s01 = S.Task('t7_t3_s01', length=1, delay_cost=1)
	t7_t3_s01 += alt(ADD)

	t7_t3_s01_mem0 = S.Task('t7_t3_s01_mem0', length=1, delay_cost=1)
	t7_t3_s01_mem0 += alt(ADD_mem)
	S += (t7_t3_s00*ADD[0]) < t7_t3_s01_mem0*ADD_mem[0]
	S += (t7_t3_s00*ADD[1]) < t7_t3_s01_mem0*ADD_mem[1]
	S += (t7_t3_s00*ADD[2]) < t7_t3_s01_mem0*ADD_mem[2]
	S += (t7_t3_s00*ADD[3]) < t7_t3_s01_mem0*ADD_mem[3]
	S += t7_t3_s01_mem0 <= t7_t3_s01

	t7_t3_s01_mem1 = S.Task('t7_t3_s01_mem1', length=1, delay_cost=1)
	t7_t3_s01_mem1 += MUL_mem[0]
	S += 40 < t7_t3_s01_mem1
	S += t7_t3_s01_mem1 <= t7_t3_s01

	t7_t31 = S.Task('t7_t31', length=1, delay_cost=1)
	t7_t31 += alt(ADD)

	t7_t31_mem0 = S.Task('t7_t31_mem0', length=1, delay_cost=1)
	t7_t31_mem0 += alt(MUL_mem)
	S += (t7_t3_t4*MUL[0]) < t7_t31_mem0*MUL_mem[0]
	S += t7_t31_mem0 <= t7_t31

	t7_t31_mem1 = S.Task('t7_t31_mem1', length=1, delay_cost=1)
	t7_t31_mem1 += alt(ADD_mem)
	S += (t7_t3_t5*ADD[0]) < t7_t31_mem1*ADD_mem[0]
	S += (t7_t3_t5*ADD[1]) < t7_t31_mem1*ADD_mem[1]
	S += (t7_t3_t5*ADD[2]) < t7_t31_mem1*ADD_mem[2]
	S += (t7_t3_t5*ADD[3]) < t7_t31_mem1*ADD_mem[3]
	S += t7_t31_mem1 <= t7_t31

	t10_t0_s01 = S.Task('t10_t0_s01', length=1, delay_cost=1)
	t10_t0_s01 += alt(ADD)

	t10_t0_s01_mem0 = S.Task('t10_t0_s01_mem0', length=1, delay_cost=1)
	t10_t0_s01_mem0 += alt(ADD_mem)
	S += (t10_t0_s00*ADD[0]) < t10_t0_s01_mem0*ADD_mem[0]
	S += (t10_t0_s00*ADD[1]) < t10_t0_s01_mem0*ADD_mem[1]
	S += (t10_t0_s00*ADD[2]) < t10_t0_s01_mem0*ADD_mem[2]
	S += (t10_t0_s00*ADD[3]) < t10_t0_s01_mem0*ADD_mem[3]
	S += t10_t0_s01_mem0 <= t10_t0_s01

	t10_t0_s01_mem1 = S.Task('t10_t0_s01_mem1', length=1, delay_cost=1)
	t10_t0_s01_mem1 += MUL_mem[0]
	S += 39 < t10_t0_s01_mem1
	S += t10_t0_s01_mem1 <= t10_t0_s01

	t10_t01 = S.Task('t10_t01', length=1, delay_cost=1)
	t10_t01 += alt(ADD)

	t10_t01_mem0 = S.Task('t10_t01_mem0', length=1, delay_cost=1)
	t10_t01_mem0 += alt(MUL_mem)
	S += (t10_t0_t4*MUL[0]) < t10_t01_mem0*MUL_mem[0]
	S += t10_t01_mem0 <= t10_t01

	t10_t01_mem1 = S.Task('t10_t01_mem1', length=1, delay_cost=1)
	t10_t01_mem1 += alt(ADD_mem)
	S += (t10_t0_t5*ADD[0]) < t10_t01_mem1*ADD_mem[0]
	S += (t10_t0_t5*ADD[1]) < t10_t01_mem1*ADD_mem[1]
	S += (t10_t0_t5*ADD[2]) < t10_t01_mem1*ADD_mem[2]
	S += (t10_t0_t5*ADD[3]) < t10_t01_mem1*ADD_mem[3]
	S += t10_t01_mem1 <= t10_t01

	t10_t1_s01 = S.Task('t10_t1_s01', length=1, delay_cost=1)
	t10_t1_s01 += alt(ADD)

	t10_t1_s01_mem0 = S.Task('t10_t1_s01_mem0', length=1, delay_cost=1)
	t10_t1_s01_mem0 += alt(ADD_mem)
	S += (t10_t1_s00*ADD[0]) < t10_t1_s01_mem0*ADD_mem[0]
	S += (t10_t1_s00*ADD[1]) < t10_t1_s01_mem0*ADD_mem[1]
	S += (t10_t1_s00*ADD[2]) < t10_t1_s01_mem0*ADD_mem[2]
	S += (t10_t1_s00*ADD[3]) < t10_t1_s01_mem0*ADD_mem[3]
	S += t10_t1_s01_mem0 <= t10_t1_s01

	t10_t1_s01_mem1 = S.Task('t10_t1_s01_mem1', length=1, delay_cost=1)
	t10_t1_s01_mem1 += MUL_mem[0]
	S += 41 < t10_t1_s01_mem1
	S += t10_t1_s01_mem1 <= t10_t1_s01

	t10_t11 = S.Task('t10_t11', length=1, delay_cost=1)
	t10_t11 += alt(ADD)

	t10_t11_mem0 = S.Task('t10_t11_mem0', length=1, delay_cost=1)
	t10_t11_mem0 += alt(MUL_mem)
	S += (t10_t1_t4*MUL[0]) < t10_t11_mem0*MUL_mem[0]
	S += t10_t11_mem0 <= t10_t11

	t10_t11_mem1 = S.Task('t10_t11_mem1', length=1, delay_cost=1)
	t10_t11_mem1 += alt(ADD_mem)
	S += (t10_t1_t5*ADD[0]) < t10_t11_mem1*ADD_mem[0]
	S += (t10_t1_t5*ADD[1]) < t10_t11_mem1*ADD_mem[1]
	S += (t10_t1_t5*ADD[2]) < t10_t11_mem1*ADD_mem[2]
	S += (t10_t1_t5*ADD[3]) < t10_t11_mem1*ADD_mem[3]
	S += t10_t11_mem1 <= t10_t11

	t10_t4_t4_in = S.Task('t10_t4_t4_in', length=1, delay_cost=1)
	t10_t4_t4_in += alt(MUL_in)
	t10_t4_t4 = S.Task('t10_t4_t4', length=7, delay_cost=1)
	t10_t4_t4 += alt(MUL)
	S += t10_t4_t4>=t10_t4_t4_in

	t10_t4_t4_mem0 = S.Task('t10_t4_t4_mem0', length=1, delay_cost=1)
	t10_t4_t4_mem0 += alt(ADD_mem)
	S += (t10_t4_t2*ADD[0]) < t10_t4_t4_mem0*ADD_mem[0]
	S += (t10_t4_t2*ADD[1]) < t10_t4_t4_mem0*ADD_mem[1]
	S += (t10_t4_t2*ADD[2]) < t10_t4_t4_mem0*ADD_mem[2]
	S += (t10_t4_t2*ADD[3]) < t10_t4_t4_mem0*ADD_mem[3]
	S += t10_t4_t4_mem0 <= t10_t4_t4

	t10_t4_t4_mem1 = S.Task('t10_t4_t4_mem1', length=1, delay_cost=1)
	t10_t4_t4_mem1 += alt(ADD_mem)
	S += (t10_t4_t3*ADD[0]) < t10_t4_t4_mem1*ADD_mem[0]
	S += (t10_t4_t3*ADD[1]) < t10_t4_t4_mem1*ADD_mem[1]
	S += (t10_t4_t3*ADD[2]) < t10_t4_t4_mem1*ADD_mem[2]
	S += (t10_t4_t3*ADD[3]) < t10_t4_t4_mem1*ADD_mem[3]
	S += t10_t4_t4_mem1 <= t10_t4_t4

	t10_t4_s00 = S.Task('t10_t4_s00', length=1, delay_cost=1)
	t10_t4_s00 += alt(ADD)

	t10_t4_s00_mem0 = S.Task('t10_t4_s00_mem0', length=1, delay_cost=1)
	t10_t4_s00_mem0 += alt(MUL_mem)
	S += (t10_t4_t1*MUL[0]) < t10_t4_s00_mem0*MUL_mem[0]
	S += t10_t4_s00_mem0 <= t10_t4_s00

	t10_t4_t5 = S.Task('t10_t4_t5', length=1, delay_cost=1)
	t10_t4_t5 += alt(ADD)

	t10_t4_t5_mem0 = S.Task('t10_t4_t5_mem0', length=1, delay_cost=1)
	t10_t4_t5_mem0 += alt(MUL_mem)
	S += (t10_t4_t0*MUL[0]) < t10_t4_t5_mem0*MUL_mem[0]
	S += t10_t4_t5_mem0 <= t10_t4_t5

	t10_t4_t5_mem1 = S.Task('t10_t4_t5_mem1', length=1, delay_cost=1)
	t10_t4_t5_mem1 += alt(MUL_mem)
	S += (t10_t4_t1*MUL[0]) < t10_t4_t5_mem1*MUL_mem[0]
	S += t10_t4_t5_mem1 <= t10_t4_t5

	solvers.mip.solve(S,msg=1,kind='CPLEX',ratio_gap=1.01)

	solution = [['hoge']*len(S.solution()[1]) for i in range(len(S.solution()))]
	for i in range(len(S.solution())):
		for j in range(len(S.solution()[i])):
			solution[i][j]=str(S.solution()[i][j])
	print(solution)

	cycles = int(solution[-1][3])

	pic_file_name = "/mnt/rose/usr1/fukuda/pairing_automation_design2/bls24-315/scheduling/PDBL_mul1_add4/PDBL_2.png"
	if(S.solution() != []):
		plotters.matplotlib.plot(S,img_filename=pic_file_name, vertical_text=True, fig_size=(cycles*0.25+3, 5), show_task_labels=False)

	return solution
